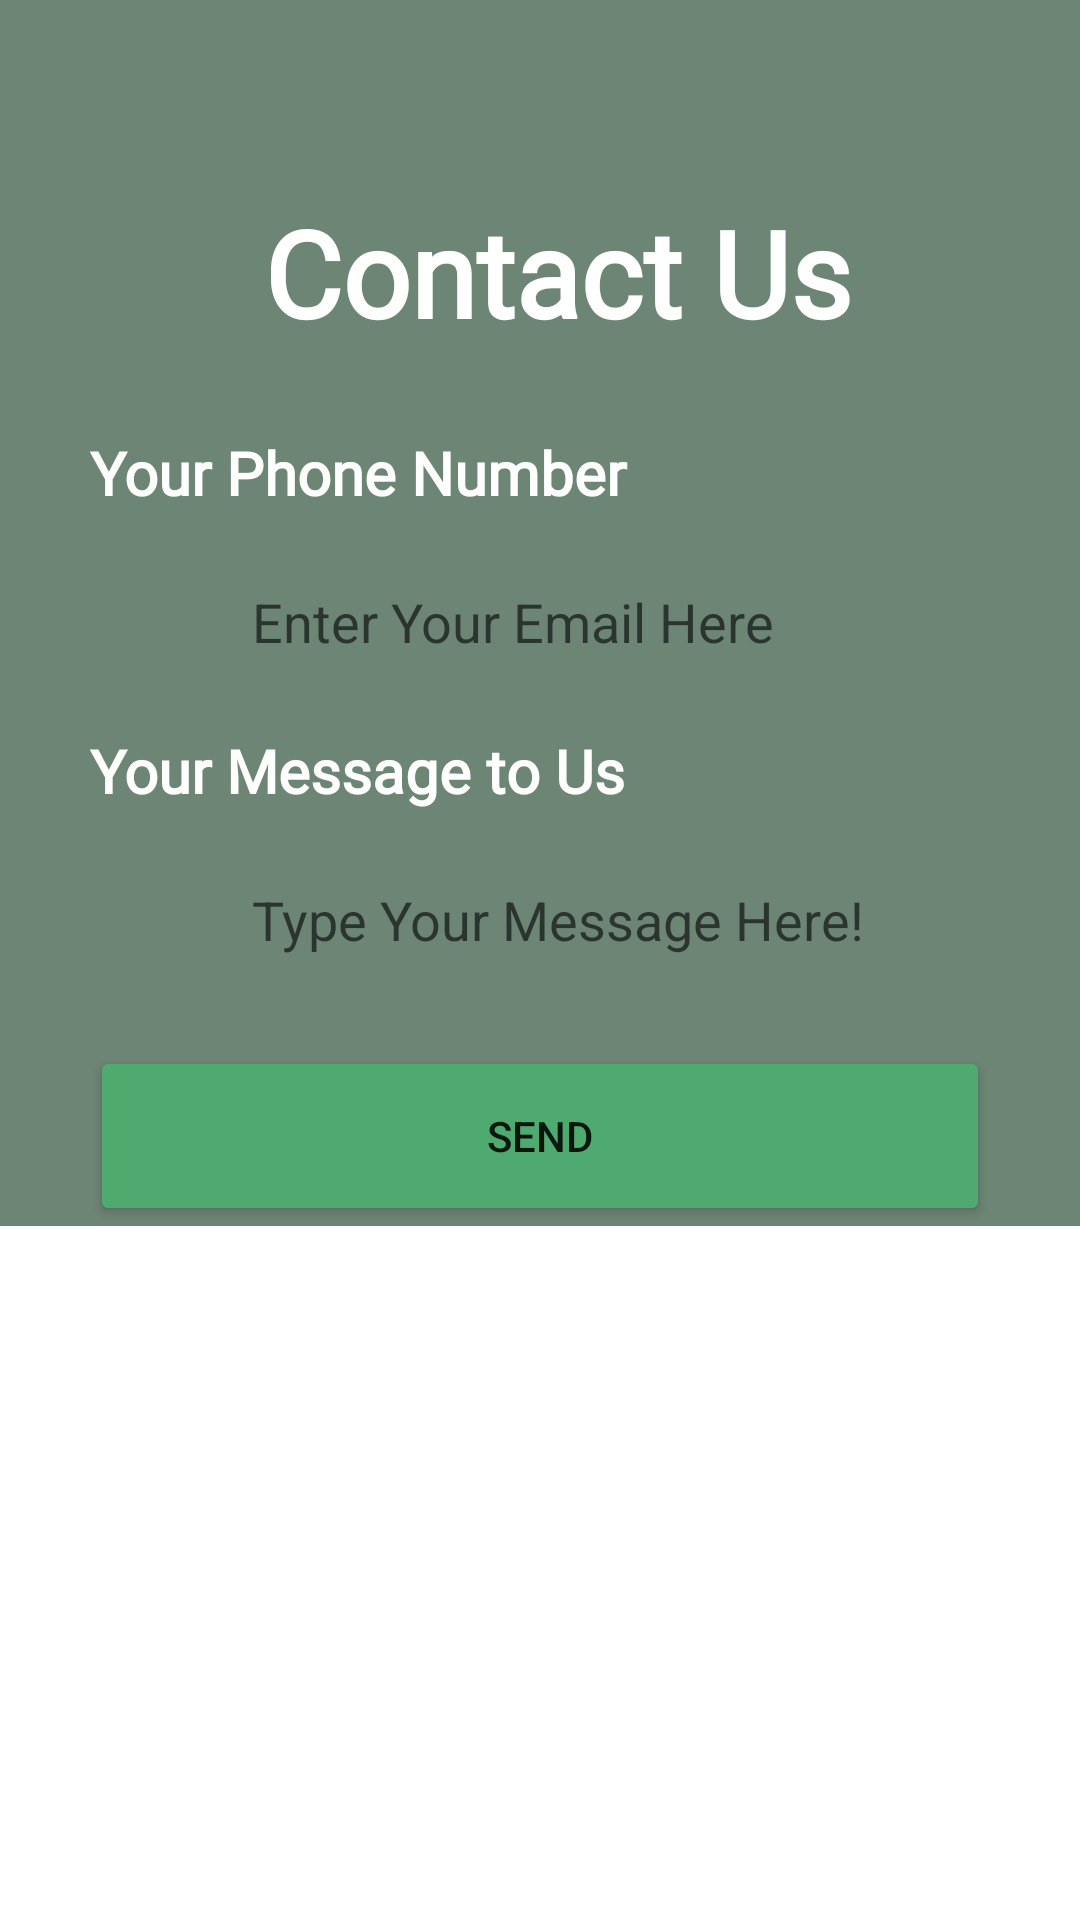

Write the Android layout XML for this screen, with the resource values it uses.
<!-- AndroidManifest.xml: application theme Theme.Komak -->
<!-- res/layout/fragment_contact.xml -->
<?xml version="1.0" encoding="utf-8"?>
<ScrollView xmlns:android="http://schemas.android.com/apk/res/android"
    xmlns:app="http://schemas.android.com/apk/res-auto"
    xmlns:tools="http://schemas.android.com/tools"
    android:layout_width="match_parent"
    android:layout_height="wrap_content">

    <androidx.constraintlayout.widget.ConstraintLayout
        android:layout_width="match_parent"
        android:layout_height="match_parent"
        android:background="@color/green2"
        tools:context=".ui.contact.ContactFragment">

        <EditText
            android:id="@+id/editTextTextMultiLine"
            android:layout_width="0dp"
            android:layout_height="wrap_content"
            android:layout_marginStart="30dp"
            android:layout_marginTop="4dp"
            android:layout_marginEnd="30dp"
            android:background="@drawable/roundedcorners"
            android:drawableLeft="@drawable/ic_baseline_message_24"
            android:drawablePadding="10sp"
            android:ems="10"
            android:hint="Type Your Message Here!"
            android:inputType="textMultiLine"
            android:padding="20sp"
            app:layout_constraintEnd_toEndOf="parent"
            app:layout_constraintHorizontal_bias="0.2"
            app:layout_constraintStart_toStartOf="parent"
            app:layout_constraintTop_toBottomOf="@+id/textView3" />

        <TextView
            android:id="@+id/textView3"
            android:layout_width="0dp"
            android:layout_height="wrap_content"
            android:layout_marginStart="30dp"
            android:layout_marginTop="4dp"
            android:fontFamily="@font/cormorant_sc_light"
            android:text="Your Message to Us"
            android:textColor="@color/white"
            android:textSize="20sp"
            android:textStyle="bold"
            app:layout_constraintEnd_toEndOf="parent"
            app:layout_constraintHorizontal_bias="0.2"
            app:layout_constraintStart_toStartOf="parent"
            app:layout_constraintTop_toBottomOf="@+id/editTextTextEmailAddress" />

        <Button
            android:id="@+id/button"
            android:layout_width="0dp"
            android:layout_height="60dp"
            android:layout_marginStart="30dp"
            android:layout_marginTop="10dp"
            android:layout_marginEnd="30dp"
            android:backgroundTint="@color/green"
            android:text="send"
            app:cornerRadius="15sp"
            app:icon="@drawable/ic_baseline_send_24"
            app:iconGravity="textEnd"
            app:layout_constraintBottom_toBottomOf="parent"
            app:layout_constraintEnd_toEndOf="parent"
            app:layout_constraintHorizontal_bias="0.034"
            app:layout_constraintStart_toStartOf="parent"
            app:layout_constraintTop_toBottomOf="@+id/editTextTextMultiLine"
            app:layout_constraintVertical_bias="0.0" />

        <TextView
            android:id="@+id/textView2"
            android:layout_width="0dp"
            android:layout_height="wrap_content"
            android:layout_marginStart="30dp"
            android:layout_marginTop="20dp"
            android:fontFamily="@font/cormorant_sc_light"
            android:text="Your Phone Number"
            android:textColor="@color/white"
            android:textSize="20sp"
            android:textStyle="bold"
            app:layout_constraintEnd_toEndOf="parent"
            app:layout_constraintHorizontal_bias="0.2"
            app:layout_constraintStart_toStartOf="parent"
            app:layout_constraintTop_toBottomOf="@+id/textView" />

        <TextView
            android:id="@+id/textView"
            android:layout_width="232dp"
            android:layout_height="60dp"
            android:layout_marginTop="64dp"
            android:fontFamily="@font/cormorant_sc_light"
            android:text="@string/title_contact"
            android:textAlignment="center"
            android:textColor="@color/white"
            android:textSize="40sp"
            android:textStyle="bold"
            app:layout_constraintEnd_toEndOf="parent"
            app:layout_constraintHorizontal_bias="0.547"
            app:layout_constraintStart_toStartOf="parent"
            app:layout_constraintTop_toTopOf="parent" />

        <EditText
            android:id="@+id/editTextTextEmailAddress"
            android:layout_width="0dp"
            android:layout_height="wrap_content"
            android:layout_marginStart="30dp"
            android:layout_marginTop="4dp"
            android:layout_marginEnd="30dp"
            android:background="@drawable/roundedcorners"
            android:drawableLeft="@drawable/ic_baseline_email_24"
            android:drawablePadding="10sp"
            android:ems="10"
            android:hint="Enter Your Email Here"
            android:inputType="textEmailAddress"
            android:padding="20sp"
            app:layout_constraintEnd_toEndOf="parent"
            app:layout_constraintStart_toStartOf="parent"
            app:layout_constraintTop_toBottomOf="@+id/textView2" />

    </androidx.constraintlayout.widget.ConstraintLayout>

</ScrollView>
<!-- resources referenced by this layout -->
<resources>
  <color name="green">#4EAA6F</color>
  <color name="green2">#6D8575</color>
  <color name="white">#FFFFFFFF</color>
  <!-- drawable ic_baseline_email_24 (drawable) -->
  <vector xmlns:android="http://schemas.android.com/apk/res/android"
      android:width="24dp"
      android:height="24dp"
      android:viewportWidth="24"
      android:viewportHeight="24"
      android:tint="@color/green2">
    <path
        android:fillColor="@android:color/black"
        android:pathData="M20,4L4,4c-1.1,0 -1.99,0.9 -1.99,2L2,18c0,1.1 0.9,2 2,2h16c1.1,0 2,-0.9 2,-2L22,6c0,-1.1 -0.9,-2 -2,-2zM20,8l-8,5 -8,-5L4,6l8,5 8,-5v2z"/>
  </vector>
  <!-- drawable ic_baseline_message_24 (drawable) -->
  <vector android:autoMirrored="true" android:height="24dp"
      android:tint="@color/green2" android:viewportHeight="24"
      android:viewportWidth="24" android:width="24dp" xmlns:android="http://schemas.android.com/apk/res/android">
      <path android:fillColor="@android:color/white" android:pathData="M20,2L4,2c-1.1,0 -1.99,0.9 -1.99,2L2,22l4,-4h14c1.1,0 2,-0.9 2,-2L22,4c0,-1.1 -0.9,-2 -2,-2zM18,14L6,14v-2h12v2zM18,11L6,11L6,9h12v2zM18,8L6,8L6,6h12v2z"/>
  </vector>
  <string name="title_contact">Contact Us</string>
  <style name="Theme.Komak" parent="Theme.MaterialComponents.DayNight.DarkActionBar">
          
          <item name="colorPrimary">@color/green</item>
          <item name="colorPrimaryVariant">@color/purple_700</item>
          <item name="colorOnPrimary">@color/white</item>
          
          <item name="colorSecondary">@color/teal_200</item>
          <item name="colorSecondaryVariant">@color/teal_700</item>
          <item name="colorOnSecondary">@color/black</item>
          
          <item name="android:statusBarColor" tools:targetApi="l">@color/black</item>
          
  
      </style>
  <color name="purple_700">#FF3700B3</color>
  <color name="teal_200">#FF03DAC5</color>
  <color name="teal_700">#FF018786</color>
  <color name="black">#FF000000</color>
</resources>
